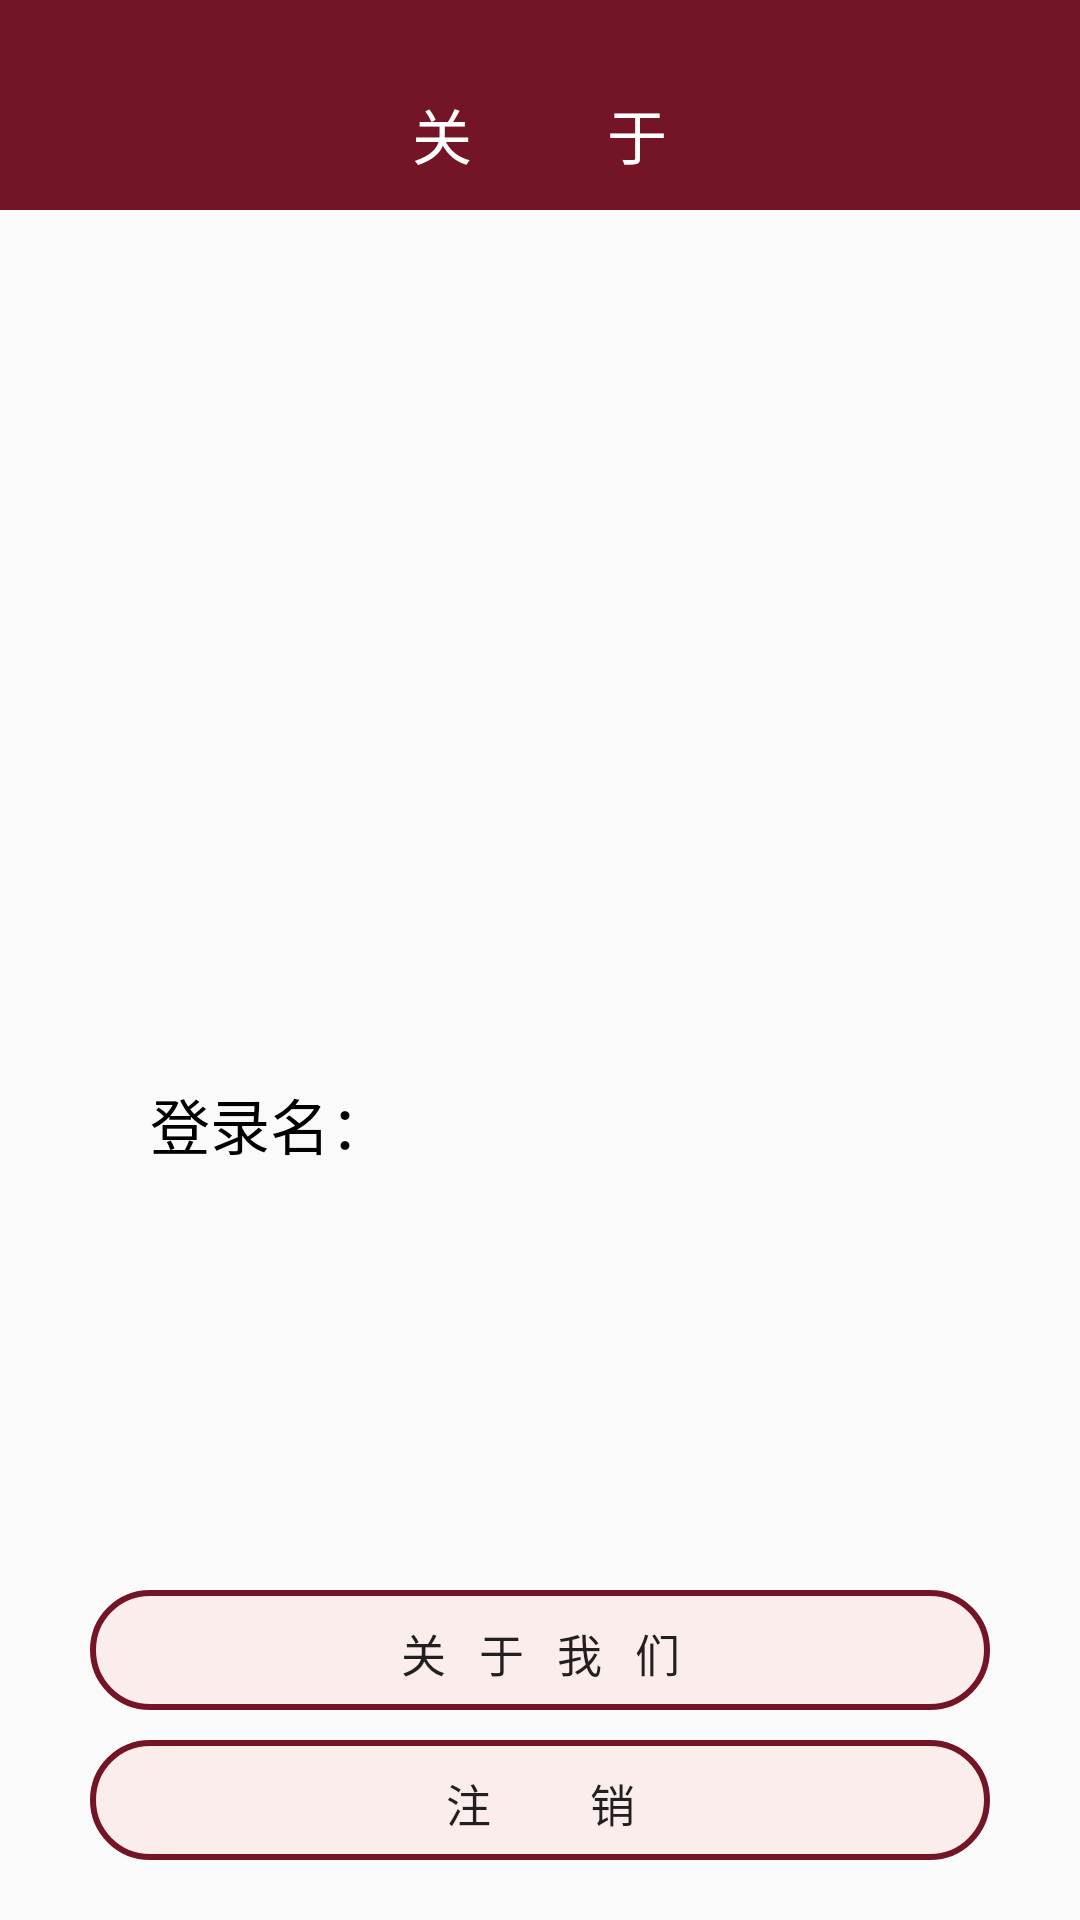

The Android layout XML behind this screen, and the referenced resources:
<!-- AndroidManifest.xml: application theme AppTheme -->
<!-- res/layout/fragment_about.xml -->
<?xml version="1.0" encoding="utf-8"?>
<RelativeLayout
    xmlns:android="http://schemas.android.com/apk/res/android" android:layout_width="match_parent"
    android:layout_height="match_parent">

    <RelativeLayout
        android:background="#731527"
        android:id="@+id/rl_aboutactivity_title"
        android:layout_width="match_parent"
        android:layout_height="70dp">

        <TextView
            android:id="@+id/fragmrnt_title"
            android:textColor="#ffffff"
            android:text="关         于"
            android:textSize="20dp"
            android:layout_marginTop="30dp"
            android:layout_centerHorizontal="true"
            android:layout_width="wrap_content"
            android:layout_height="wrap_content" />

    </RelativeLayout>

    <RelativeLayout
        android:id="@+id/rl_about_container"
        android:layout_below="@+id/rl_aboutactivity_title"
        android:layout_width="match_parent"
        android:layout_height="match_parent">

        <RelativeLayout
            android:background="@drawable/fragment_background"
            android:id="@+id/rl_fragmentabout_background"
            android:layout_width="wrap_content"
            android:layout_height="270dp">

        <ImageView
            android:layout_centerVertical="true"
            android:layout_centerHorizontal="true"
            android:id="@+id/lv_about_logo"
            android:layout_width="100dp"
            android:layout_height="100dp" />

        </RelativeLayout>

        <TextView
            android:text="登录名："
            android:textColor="#000"
            android:textSize="20dp"
            android:id="@+id/tv_about_1"
            android:layout_marginTop="20dp"
            android:layout_marginLeft="50dp"
            android:layout_below="@+id/rl_fragmentabout_background"
            android:layout_width="wrap_content"
            android:layout_height="wrap_content" />

        <TextView
            android:id="@+id/tv_about_user"
            android:textColor="#555"
            android:layout_marginTop="20dp"
            android:textSize="20dp"
            android:layout_below="@+id/rl_fragmentabout_background"
            android:layout_toRightOf="@+id/tv_about_1"
            android:layout_width="wrap_content"
            android:layout_height="wrap_content" />

        <Button
            android:textSize="15dp"
            android:text="注         销"
            android:background="@drawable/style_botton"
            android:layout_alignParentBottom="true"
            android:id="@+id/btn_aboutavtivity_logout"
            android:layout_marginBottom="20dp"
            android:layout_centerHorizontal="true"
            android:layout_width="300dp"
            android:layout_height="40dp" />

        <Button
            android:textSize="15dp"
            android:text="关   于   我   们"
            android:layout_marginBottom="70dp"
            android:layout_alignParentBottom="true"
            android:background="@drawable/style_botton"
            android:id="@+id/btn_aboutavtivity_about"
            android:layout_centerHorizontal="true"
            android:layout_width="300dp"
            android:layout_height="40dp" />

    </RelativeLayout>

</RelativeLayout>
<!-- resources referenced by this layout -->
<resources>
  <!-- drawable style_botton (drawable) -->
  <?xml version="1.0" encoding="utf-8"?>
  <selector xmlns:android="http://schemas.android.com/apk/res/android">
  
      <item android:state_pressed="true">
          <shape>
              <solid android:color="#90ffafaf"/>
              <stroke android:width="2dp" android:color="#731527" />
              <corners android:radius="50dp" />
              <padding android:left="10dp" android:top="10dp"
                  android:right="10dp" android:bottom="10dp" />
          </shape>
      </item>
  
      <item android:state_hovered="true">
          <shape>
              <solid android:color="#90ffafaf"/>
              <stroke android:width="2dp" android:color="#731527" />
              <corners android:radius="50dp" />
              <padding android:left="10dp" android:top="10dp"
                  android:right="10dp" android:bottom="10dp" />
          </shape>
      </item>
      
      <item>
          <shape>
              <solid android:color="#90ffe5e5"/>
              <stroke android:width="2dp" android:color="#731527" />
              <corners android:radius="50dp" />
              <padding android:left="10dp" android:top="10dp"
                  android:right="10dp" android:bottom="10dp" />
          </shape>
      </item>
  
  </selector>
  <style name="AppTheme" parent="Theme.AppCompat.Light.NoActionBar">
          
          <item name="android:windowTranslucentStatus">true</item>
          <item name="colorPrimary">@color/colorPrimary</item>
          <item name="colorPrimaryDark">@color/colorPrimaryDark</item>
          <item name="colorAccent">@color/colorAccent</item>
      </style>
  <!-- not gathered from this repository: default colours our renderer supplied (Android Studio template values) -->
  <color name="colorPrimary">#FF6200EE</color>
  <color name="colorPrimaryDark">#FF3700B3</color>
  <color name="colorAccent">#FF03DAC5</color>
</resources>
